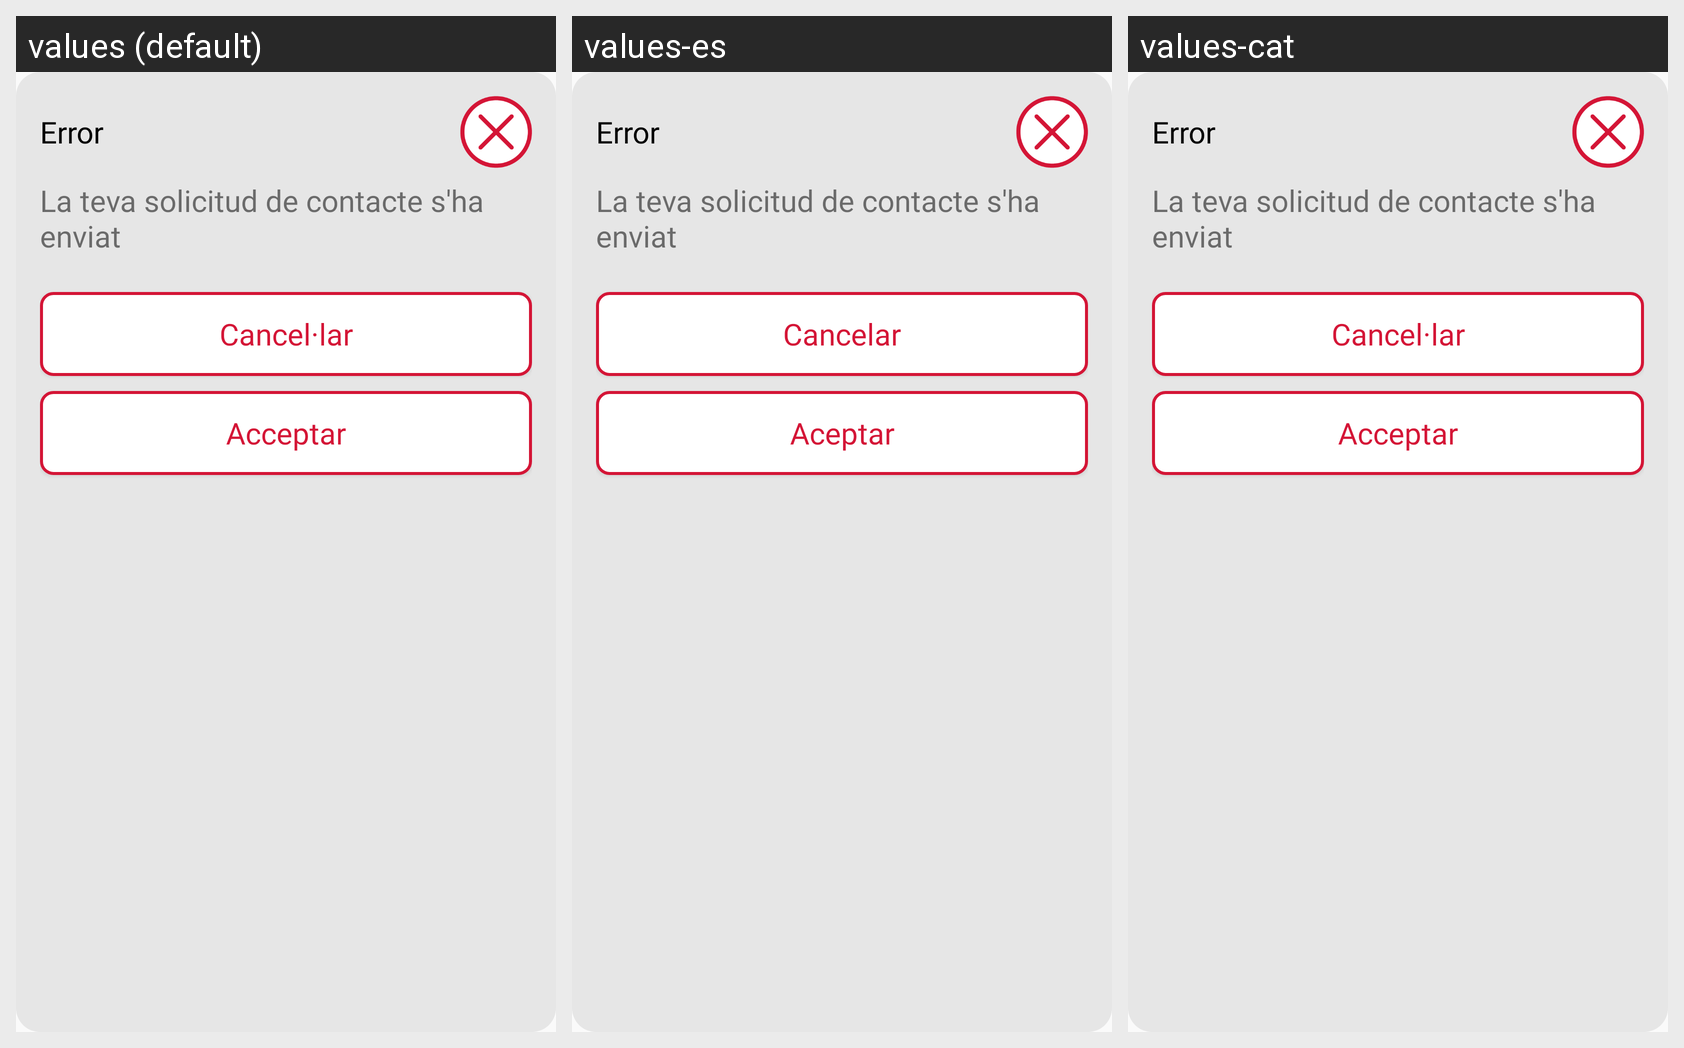

This grid shows one Android layout under several languages. Give, for every string resource on the screen, its name, the default text and each shown locale's text.
Android screen res/layout/alert_logout_dialog.xml rendered under 3 locales, left to right: values (default), values-es, values-cat. Device: Nexus 5 (rendered at 1080×1920; each locale shown at half size, 540×960, under a caption strip naming it); theme AppTheme.
Strings drawn on this screen, with the default value and each locale's value (text and hints the layout hard-codes, and strings that could not be matched under every locale, appear in the picture but are not listed):

error
  values: Error
  values-es: Error
  values-cat: Error

cancel
  values: Cancel·lar
  values-es: Cancelar
  values-cat: Cancel·lar

accept
  values: Acceptar
  values-es: Aceptar
  values-cat: Acceptar
